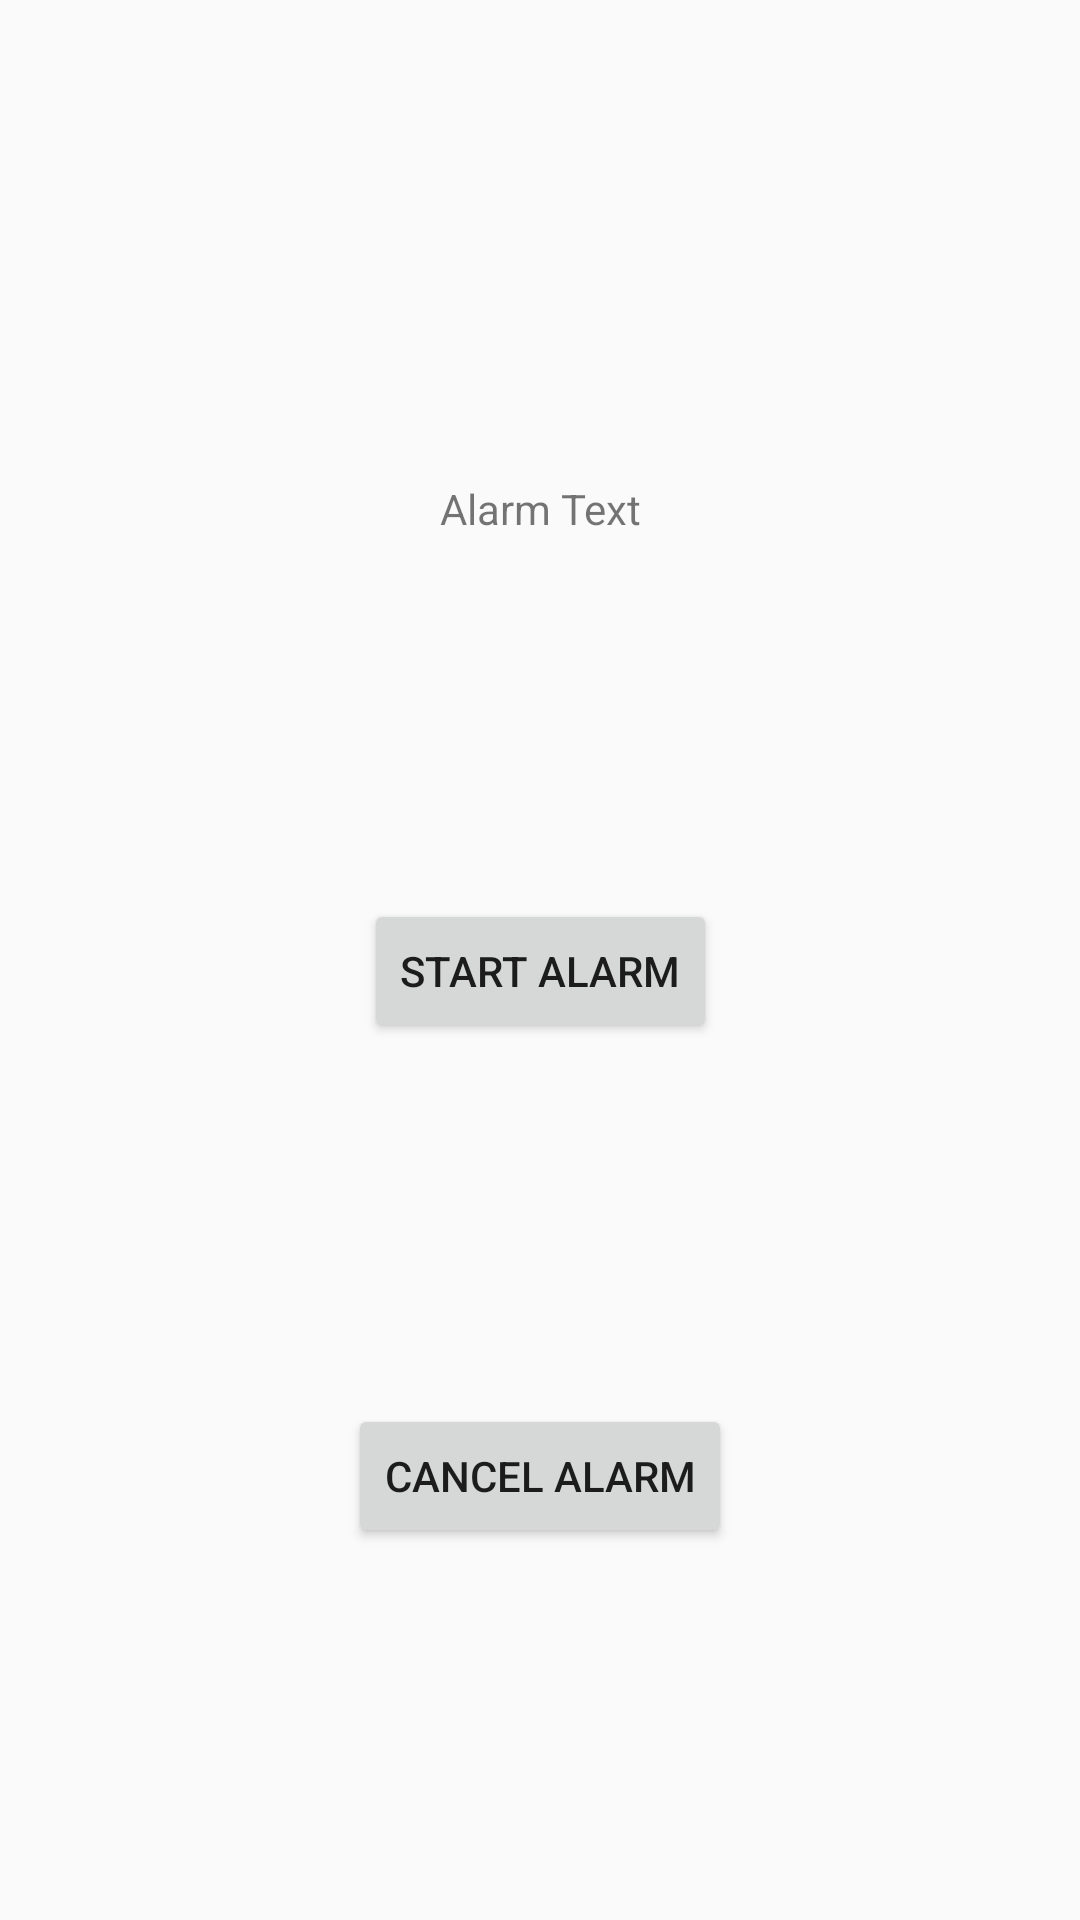

Produce the Android XML layout that renders to this screen, including the resource entries it uses.
<!-- AndroidManifest.xml: application theme AppTheme -->
<!-- res/layout/activity_alarm.xml -->
<?xml version="1.0" encoding="utf-8"?>
<android.support.constraint.ConstraintLayout xmlns:android="http://schemas.android.com/apk/res/android"
    xmlns:app="http://schemas.android.com/apk/res-auto"
    xmlns:tools="http://schemas.android.com/tools"
    android:layout_width="match_parent"
    android:layout_height="match_parent"
    tools:context="com.example.gooner10.androiddeveloperfundamentals.alarm.AlarmActivity">

    <TextView
        android:id="@+id/alarm_text_view"
        android:layout_width="wrap_content"
        android:layout_height="wrap_content"
        android:layout_marginEnd="8dp"
        android:layout_marginStart="8dp"
        android:layout_marginTop="160dp"
        android:text="Alarm Text"
        app:layout_constraintEnd_toEndOf="parent"
        app:layout_constraintStart_toStartOf="parent"
        app:layout_constraintTop_toTopOf="parent" />

    <Button
        android:id="@+id/start_alarm_button"
        android:layout_width="wrap_content"
        android:layout_height="wrap_content"
        android:layout_marginBottom="8dp"
        android:layout_marginEnd="8dp"
        android:layout_marginStart="8dp"
        android:layout_marginTop="8dp"
        android:onClick="startAlarmManager"
        android:text="@string/start_alarm"
        app:layout_constraintBottom_toTopOf="@+id/cancel_alarm_button"
        app:layout_constraintEnd_toEndOf="parent"
        app:layout_constraintStart_toStartOf="parent"
        app:layout_constraintTop_toBottomOf="@+id/alarm_text_view" />

    <Button
        android:id="@+id/cancel_alarm_button"
        android:layout_width="wrap_content"
        android:layout_height="wrap_content"
        android:layout_marginBottom="124dp"
        android:layout_marginEnd="8dp"
        android:layout_marginStart="8dp"
        android:onClick="cancelAlarm"
        android:text="@string/cancel_alarm"
        app:layout_constraintBottom_toBottomOf="parent"
        app:layout_constraintEnd_toEndOf="parent"
        app:layout_constraintStart_toStartOf="parent" />
</android.support.constraint.ConstraintLayout>
<!-- resources referenced by this layout -->
<resources>
  <string name="cancel_alarm">Cancel Alarm</string>
  <string name="start_alarm">Start Alarm</string>
  <style name="AppTheme" parent="Theme.AppCompat.Light.DarkActionBar">
          
          <item name="colorPrimary">@color/colorPrimary</item>
          <item name="colorPrimaryDark">@color/colorPrimaryDark</item>
          <item name="colorAccent">@color/colorAccent</item>
      </style>
  <color name="colorPrimary">#3F51B5</color>
  <color name="colorPrimaryDark">#303F9F</color>
  <color name="colorAccent">#FF4081</color>
</resources>
